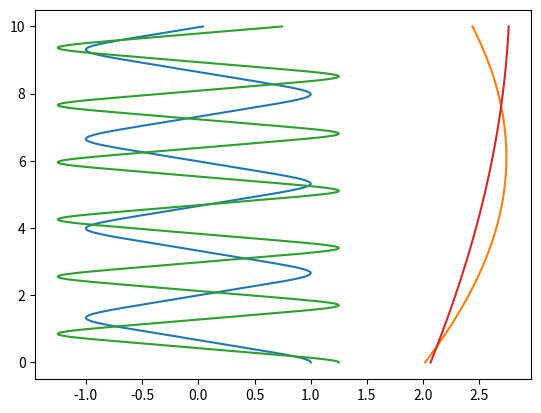

This chart was generated by the following Python code:
#!/usr/bin/env python3
# -*- coding: utf-8 -*-
"""
Created on Fri Oct 25 09:59:35 2019

@author: amandaash
"""

import numpy as np
import matplotlib.pyplot as plt
import scipy.optimize as opt

def harmonic_oscillator(p,k,v0,x0,m,time_step,t0,tf):
    v = v0
    x = x0
    x_val = []
    v_val = []
    time_array = np.arange(t0,tf, time_step)

    for n in time_array:
        #first Euler's method to find half step:
        x_half = x + (time_step/2)*v
        v_half = v + ((time_step/2)*(-k/m)*x**(p-1))
        
        vf = v + ((time_step)/m)*(-k*x_half**(p-1))
        xf = x + (time_step)*v_half
        
        x_val.append(x)
        v_val.append(v)
        
        v = vf
        x = xf
    
    return x_val, v_val, time_array

def sine_fit(time, A, phi, omega):
    y = A*np.sin((omega*time)+phi)
    return y

amplitudes = np.arange(1, 1.5, 0.25)
for amp in amplitudes:
    x_values, v_values, times = harmonic_oscillator(6, 10, 0, amp, 1, 0.0001, 0, 10)
    parameters, parameters_covariance =  opt.curve_fit(sine_fit, times, x_values)
    print(parameters)
    plt.plot(x_values, times)
    plt.plot(sine_fit(parameters[0], parameters[1], parameters[2], times), times)
    plt.show()